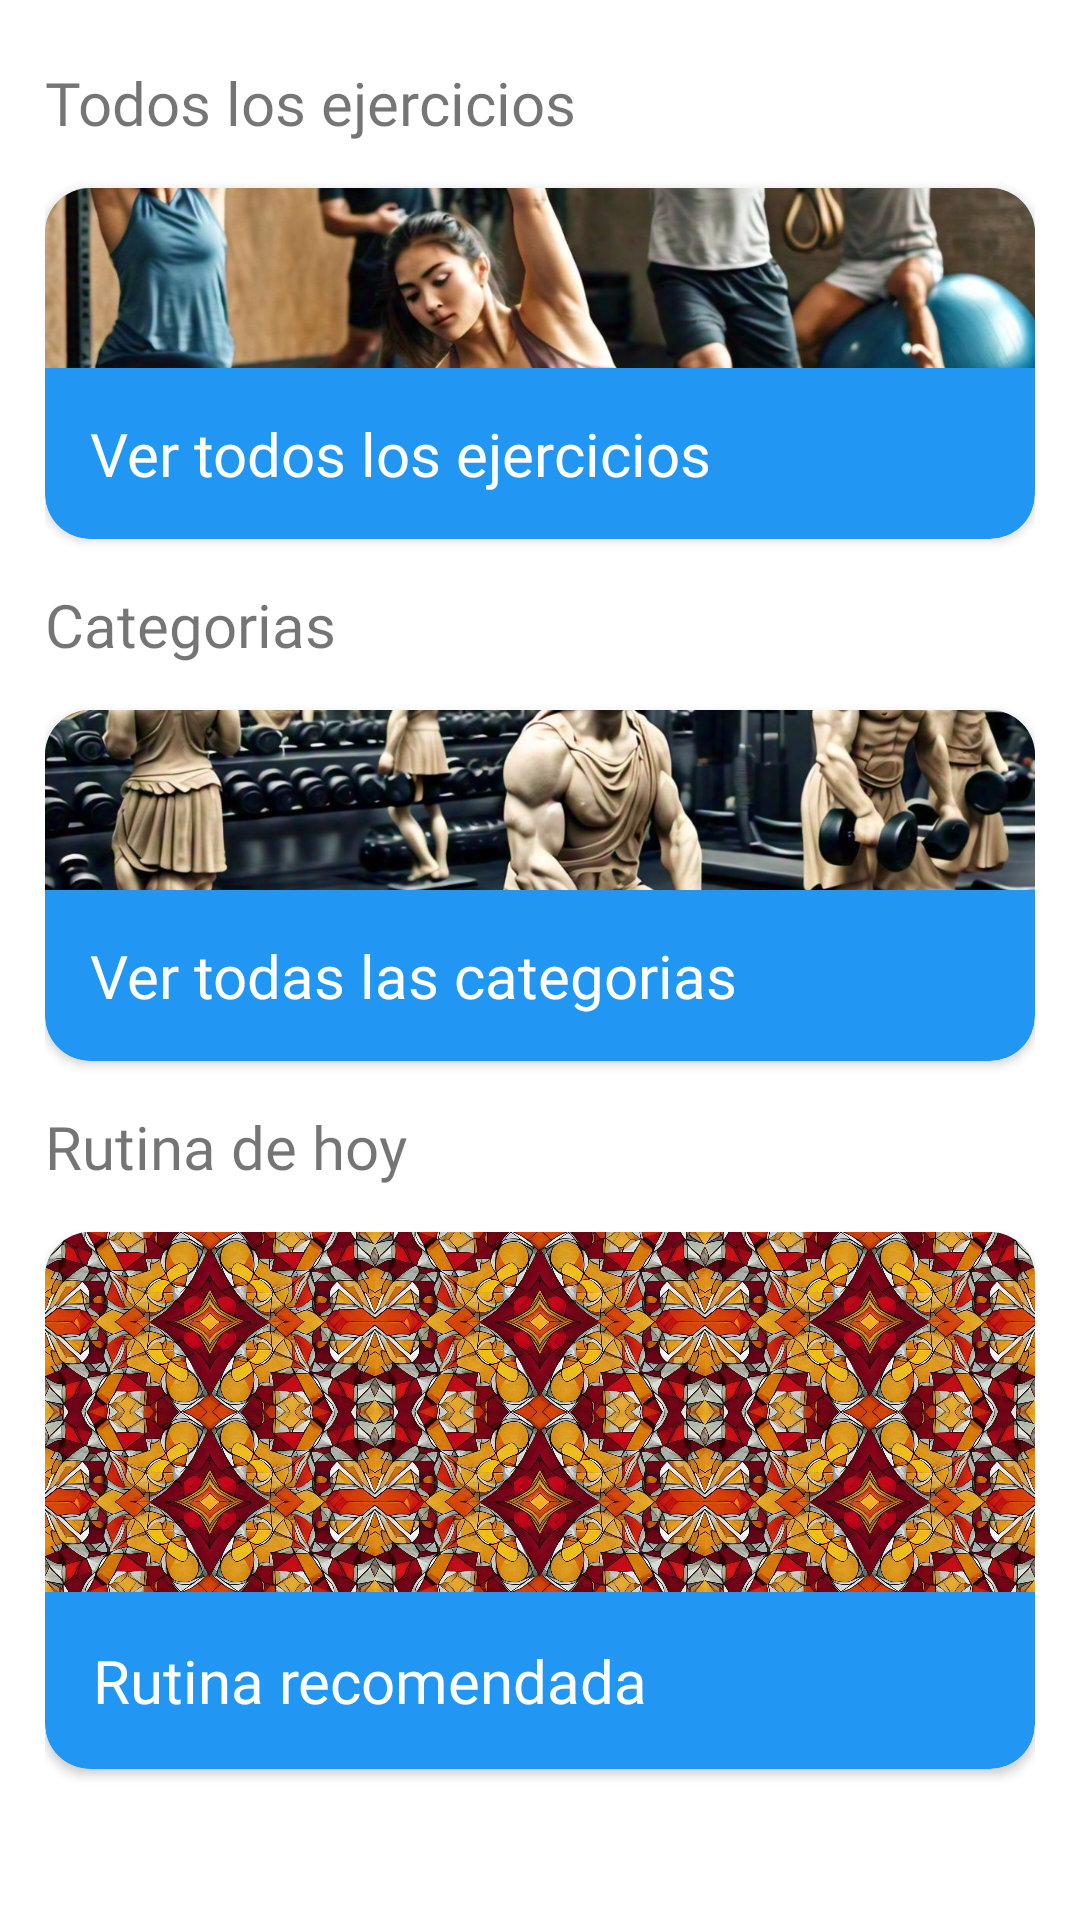

The Android layout XML behind this screen, and the referenced resources:
<!-- AndroidManifest.xml: application theme Theme.SistemaEntrenamientoCorporalYPreparaciónFisica -->
<!-- res/layout/fragment_dashboard.xml -->
<?xml version="1.0" encoding="utf-8"?>
<androidx.constraintlayout.widget.ConstraintLayout xmlns:android="http://schemas.android.com/apk/res/android"
    xmlns:app="http://schemas.android.com/apk/res-auto"
    xmlns:tools="http://schemas.android.com/tools"
    android:layout_width="match_parent"
    android:layout_height="wrap_content"
    tools:context=".ui.ejercicios.EjerciciosFragment"
    >

    <ScrollView
        android:layout_width="0dp"
        android:layout_height="wrap_content"
        android:orientation="vertical"
        app:layout_constraintBottom_toBottomOf="parent"
        app:layout_constraintEnd_toEndOf="parent"
        app:layout_constraintStart_toStartOf="parent"
        app:layout_constraintTop_toTopOf="parent"
        android:layout_marginBottom="15dp">

        <LinearLayout
            android:layout_width="match_parent"
            android:layout_height="match_parent"
            android:layout_margin="15dp"
            android:layout_marginTop="15dp"
            android:orientation="vertical">

            <TextView
                android:layout_width="wrap_content"
                android:layout_height="wrap_content"
                android:fontFamily="@font/oswald_variablefont_wght"
                android:text="@string/allEjercicios"
                android:textSize="20dp"></TextView>

            <Space
                android:layout_width="match_parent"
                android:layout_height="15dp"></Space>

            <androidx.cardview.widget.CardView
                android:id="@+id/todosLosEjerciciosCard"
                android:layout_width="match_parent"
                android:layout_height="wrap_content"
                android:elevation="5dp"
                app:cardBackgroundColor="@color/purple_500"
                app:cardCornerRadius="15dp">

                <LinearLayout
                    android:layout_width="match_parent"
                    android:layout_height="wrap_content"
                    android:orientation="vertical">
                    <LinearLayout
                        android:layout_width="match_parent"
                        android:layout_height="wrap_content"
                        android:orientation="vertical">
                        <ImageView
                            android:layout_width="wrap_content"
                            android:layout_height="60dp"
                            android:scaleType="centerCrop"
                            android:src="@drawable/ejercicio_image3">
                        </ImageView>
                    </LinearLayout>
                    <FrameLayout
                        android:layout_width="match_parent"
                        android:layout_height="wrap_content">

                        <TextView
                            android:layout_width="wrap_content"
                            android:layout_height="wrap_content"
                            android:fontFamily="@font/oswald_variablefont_wght"
                            android:padding="15dp"
                            android:text="@string/verallEjercicios"
                            android:textColor="@color/white"
                            android:textSize="20dp"></TextView>

                        <ImageView
                            android:layout_width="wrap_content"
                            android:layout_height="wrap_content"
                            android:layout_gravity="center|right"
                            android:layout_marginRight="15dp"
                            android:src="@drawable/arrowforward"></ImageView>
                    </FrameLayout>
                </LinearLayout>

            </androidx.cardview.widget.CardView>


            <Space
                android:layout_width="match_parent"
                android:layout_height="15dp"></Space>
            <TextView
                android:layout_width="wrap_content"
                android:layout_height="wrap_content"
                android:fontFamily="@font/oswald_variablefont_wght"
                android:text="@string/Categorias"
                android:textSize="20dp"></TextView>

            <Space
                android:layout_width="match_parent"
                android:layout_height="15dp"></Space>

            <androidx.cardview.widget.CardView
                android:id="@+id/categoriasEjercicio"
                android:layout_width="match_parent"
                android:layout_height="wrap_content"
                android:elevation="5dp"
                app:cardBackgroundColor="@color/purple_500"
                app:cardCornerRadius="15dp">

                <LinearLayout
                    android:layout_width="match_parent"
                    android:layout_height="wrap_content"
                    android:orientation="vertical">
                    <ImageView
                        android:layout_width="match_parent"
                        android:layout_height="60dp"
                        android:src="@drawable/ejercicio_image2"
                        android:scaleType="centerCrop">
                    </ImageView>
                    <FrameLayout
                        android:layout_width="match_parent"
                        android:layout_height="wrap_content">
                        <TextView
                            android:layout_width="wrap_content"
                            android:layout_height="wrap_content"
                            android:fontFamily="@font/oswald_variablefont_wght"
                            android:padding="15dp"
                            android:text="@string/verallCategorias"
                            android:textColor="@color/white"
                            android:textSize="20dp"></TextView>

                        <ImageView
                            android:layout_width="wrap_content"
                            android:layout_height="wrap_content"
                            android:layout_gravity="center|right"
                            android:layout_marginRight="15dp"
                            android:src="@drawable/arrowforward"></ImageView>
                    </FrameLayout>

                </LinearLayout>
            </androidx.cardview.widget.CardView>
            <Space
                android:layout_width="match_parent"
                android:layout_height="15dp"></Space>

            <TextView
                android:layout_width="wrap_content"
                android:layout_height="wrap_content"
                android:fontFamily="@font/oswald_variablefont_wght"
                android:text="@string/rutina"
                android:textSize="20dp"></TextView>

            <Space
                android:layout_width="match_parent"
                android:layout_height="15dp"></Space>

            <androidx.cardview.widget.CardView
                android:id="@+id/tarjetaRutinaHoy"
                android:layout_width="match_parent"
                android:layout_height="wrap_content"
                android:elevation="5dp"
                app:cardBackgroundColor="@color/purple_500"
                app:cardCornerRadius="15dp">

                <LinearLayout
                    android:layout_width="match_parent"
                    android:layout_height="wrap_content"
                    android:orientation="vertical">

                    <LinearLayout
                        android:layout_width="match_parent"
                        android:layout_height="wrap_content"
                        android:orientation="horizontal">

                        <ImageView
                            android:id="@+id/img1"
                            android:layout_width="0dp"
                            android:layout_height="60dp"
                            android:layout_weight="1"
                            android:scaleType="centerCrop"
                            android:src="@drawable/patron_4"></ImageView>

                        <ImageView
                            android:id="@+id/img2"
                            android:layout_width="0dp"
                            android:layout_height="60dp"
                            android:layout_weight="1"
                            android:scaleType="centerCrop"
                            android:src="@drawable/patron_4"></ImageView>

                        <ImageView
                            android:id="@+id/img3"
                            android:layout_width="0dp"
                            android:layout_height="60dp"
                            android:layout_weight="1"
                            android:scaleType="centerCrop"
                            android:src="@drawable/patron_4"></ImageView>
                    </LinearLayout>

                    <LinearLayout
                        android:layout_width="match_parent"
                        android:layout_height="wrap_content"
                        android:orientation="horizontal">

                        <ImageView
                            android:id="@+id/img4"
                            android:layout_width="0dp"
                            android:layout_height="60dp"
                            android:layout_weight="1"
                            android:scaleType="centerCrop"
                            android:src="@drawable/patron_4"></ImageView>

                        <ImageView
                            android:id="@+id/img5"
                            android:layout_width="0dp"
                            android:layout_height="60dp"
                            android:layout_weight="1"
                            android:scaleType="centerCrop"
                            android:src="@drawable/patron_4"></ImageView>

                        <ImageView
                            android:id="@+id/img6"
                            android:layout_width="0dp"
                            android:layout_height="60dp"
                            android:layout_weight="1"
                            android:scaleType="centerCrop"
                            android:src="@drawable/patron_4"></ImageView>
                    </LinearLayout>

                    <LinearLayout
                        android:layout_width="match_parent"
                        android:layout_height="wrap_content"
                        android:orientation="vertical"
                        android:padding="16dp">

                        <TextView
                            android:id="@+id/textoCard"
                            android:layout_width="wrap_content"
                            android:layout_height="wrap_content"
                            android:fontFamily="@font/oswald_variablefont_wght"
                            android:text="@string/rutinaRecomendada"
                            android:textColor="@color/white"
                            android:textSize="20dp"></TextView>
                    </LinearLayout>
                    

                </LinearLayout>

            </androidx.cardview.widget.CardView>

            <Space
                android:layout_width="match_parent"
                android:layout_height="15dp"></Space>

        </LinearLayout>
    </ScrollView>

</androidx.constraintlayout.widget.ConstraintLayout>
<!-- resources referenced by this layout -->
<resources>
  <color name="purple_500">#2196F3</color>
  <color name="white">#FFFFFFFF</color>
  <!-- drawable ejercicio_image2: jpg bitmap (drawable, 220226 bytes) -->
  <!-- drawable ejercicio_image3: jpg bitmap (drawable, 191206 bytes) -->
  <!-- drawable patron_4: jpg bitmap (drawable, 357794 bytes) -->
  <string name="Categorias">Categorias</string>
  <string name="allEjercicios">Todos los ejercicios</string>
  <string name="rutina">Rutina de hoy</string>
  <string name="rutinaRecomendada">Rutina recomendada</string>
  <string name="verallCategorias">Ver todas las categorias</string>
  <string name="verallEjercicios">Ver todos los ejercicios</string>
  <style name="Theme.SistemaEntrenamientoCorporalYPreparaciónFisica" parent="Theme.MaterialComponents.DayNight.DarkActionBar">
          
          <item name="colorPrimary">@color/purple_500</item>
          <item name="colorPrimaryVariant">@color/purple_700</item>
          <item name="colorOnPrimary">@color/white</item>
          
          <item name="colorSecondary">#009688</item>
          <item name="colorSecondaryVariant">@color/teal_700</item>
          <item name="colorOnSecondary">@color/black</item>
          
          <item name="android:statusBarColor">?attr/colorPrimaryVariant</item>
          
      </style>
  <color name="purple_700">#00BCD4</color>
  <color name="teal_700">#FF018786</color>
  <color name="black">#FF000000</color>
</resources>
